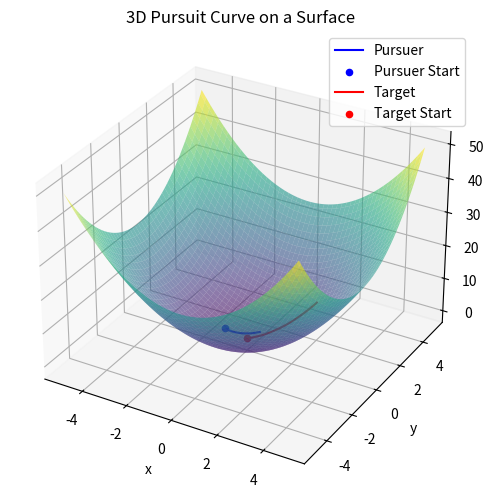

Source code (Python):
import numpy as np
import matplotlib.pyplot as plt
from scipy.integrate import solve_ivp

## Surface
def surface_z(x, y):
    return x**2 + y**2

## Parameters
k = 1 
h = 0.001
x0, y0 = -1, 0
initial_conditions = [x0, y0, surface_z(x0,y0)]
tmax = 2

## Time span for the simulation
t_span = (0, tmax)
t_eval = np.linspace(t_span[0], t_span[1], int(1/h))

## Target trajectory, constrained to surface
def T_x(t):
    return t
def T_y(t):
    return t
def T_z(t):
    return surface_z(T_x(t), T_y(t))
def T(t):
    return np.array([T_x(t), T_y(t), T_z(t)])

## Pursuer trajectory - system of ODEs 
def pursuit_curve(t, P):
    x, y, z = P
    # Distance vector from pursuer to target
    diff = T(t) - np.array([x, y, z])
    # Normalized direction of the target
    norm_diff = np.linalg.norm(diff)
    direction = k * diff / norm_diff if norm_diff != 0 else np.zeros_like(diff)
    z = surface_z(x, y) # z remains on surface
    return [direction[0], direction[1], direction[2]]

## ODE solution
solution = solve_ivp(pursuit_curve, t_span, initial_conditions, t_eval=t_eval)
x_pursuer = solution.y[0]
y_pursuer = solution.y[1]
z_pursuer = surface_z(x_pursuer, y_pursuer)  # Ensure z stays on the surface
x_target = T_x(t_eval)
y_target = T_y(t_eval)
z_target = T_z(t_eval)

## Plotting
fig = plt.figure(figsize=(10, 6))
ax = fig.add_subplot(111, projection='3d')
# Surface #
x = np.linspace(-5, 5, 100)
y = np.linspace(-5, 5, 100)
X, Y = np.meshgrid(x, y)
Z = surface_z(X, Y)
ax.plot_surface(X, Y, Z, cmap='viridis', alpha=0.6)
# Pursuer #
ax.plot(x_pursuer, y_pursuer, z_pursuer, label='Pursuer', color='blue')
ax.scatter(x_pursuer[0], y_pursuer[0], z_pursuer[0], color='blue', label='Pursuer Start')
# Target #
ax.plot(x_target, y_target, z_target, label='Target', color='red')
ax.scatter(x_target[0], y_target[0], z_target[0], color='red', label='Target Start')
# Plot details #
ax.set_title('3D Pursuit Curve on a Surface')
ax.set_xlabel('x')
ax.set_ylabel('y')
ax.set_zlabel('z')
ax.legend()
ax.grid(True)
plt.show()
